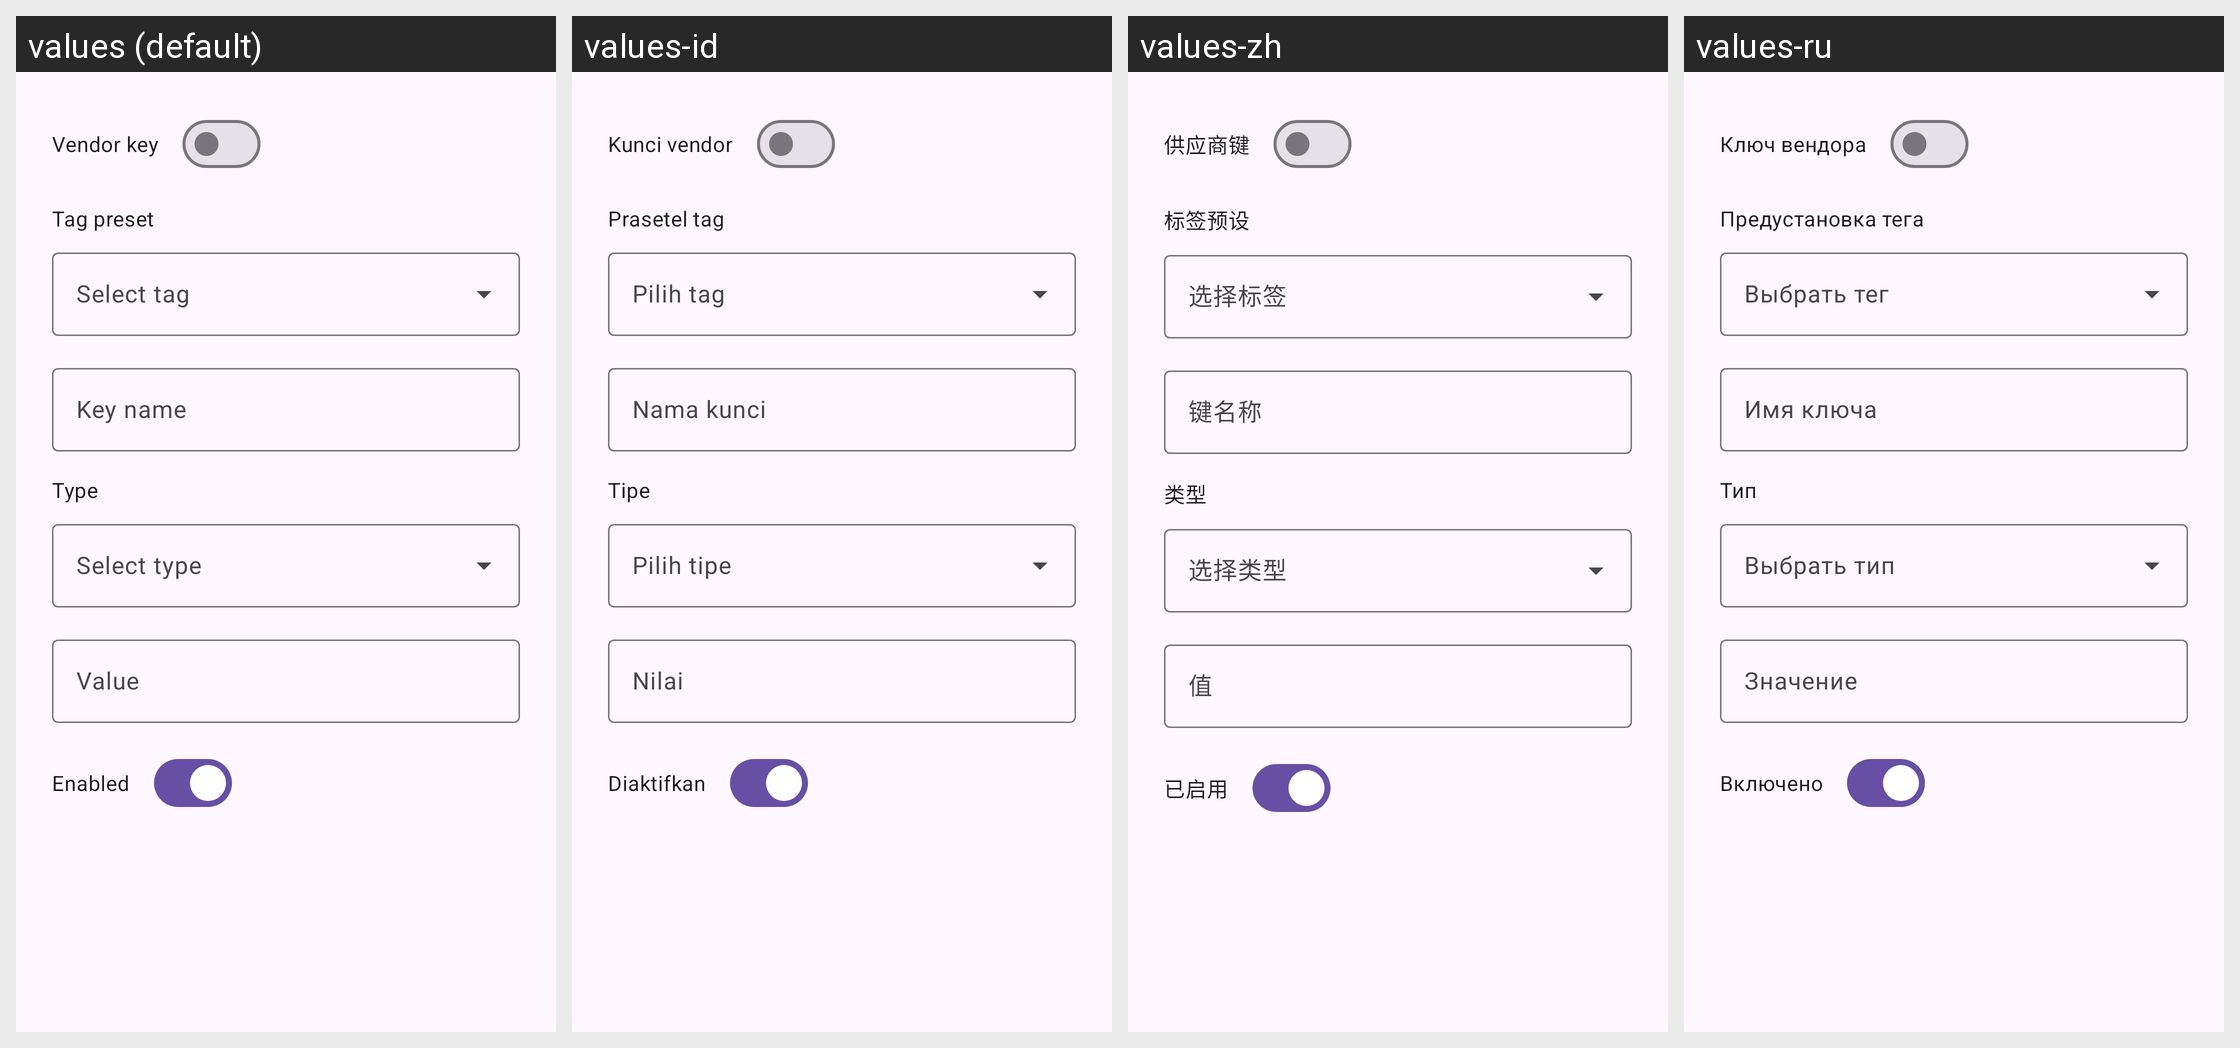

Translations of the strings shown on this Android screen, per locale in the grid:
Android screen res/layout/dialog_add_rule.xml rendered under 4 locales, left to right: values (default), values-id, values-zh, values-ru. Device: Nexus 5 (rendered at 1080×1920; each locale shown at half size, 540×960, under a caption strip naming it); theme Theme.CaptureRequestInjector.
Other locales in the repository, not shown: values-ar, values-bn, values-es, values-fa, values-fr, values-it, values-pl, values-pt-rBR, values-tr, values-uk.
Strings drawn on this screen, with the default value and each locale's value (text and hints the layout hard-codes, and strings that could not be matched under every locale, appear in the picture but are not listed):

vendor_key
  values: Vendor key
  values-id: Kunci vendor
  values-zh: 供应商键
  values-ru: Ключ вендора

tag_preset
  values: Tag preset
  values-id: Prasetel tag
  values-zh: 标签预设
  values-ru: Предустановка тега

key_name
  values: Key name
  values-id: Nama kunci
  values-zh: 键名称
  values-ru: Имя ключа

type
  values: Type
  values-id: Tipe
  values-zh: 类型
  values-ru: Тип

value
  values: Value
  values-id: Nilai
  values-zh: 值
  values-ru: Значение

enabled
  values: Enabled
  values-id: Diaktifkan
  values-zh: 已启用
  values-ru: Включено
